Run: headless pygame with SDL's dummy video driver; simulated clock (each Clock.tick advances the game by its frame time, no real sleeping); random seed 0; keys injected as events and as key.get_pressed() state; no mouse input.
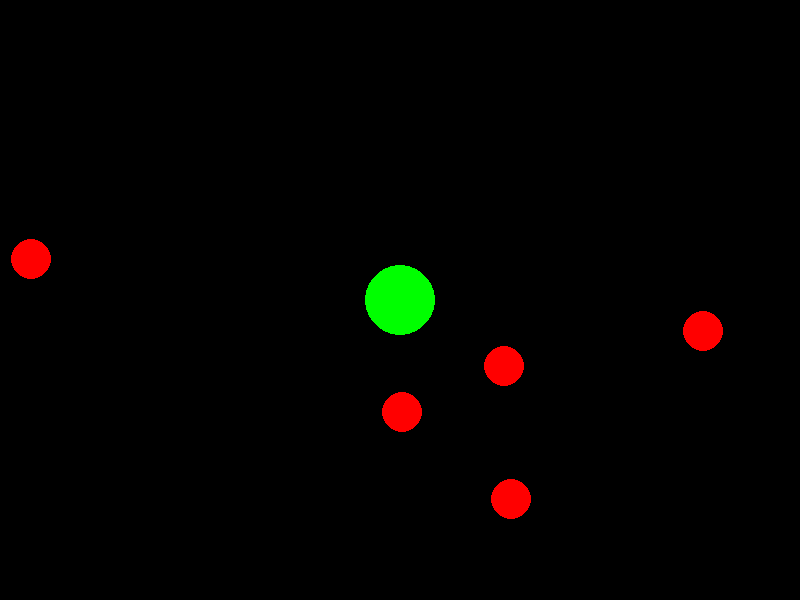
Frame 1 of 4 · flips 1–60 · no input
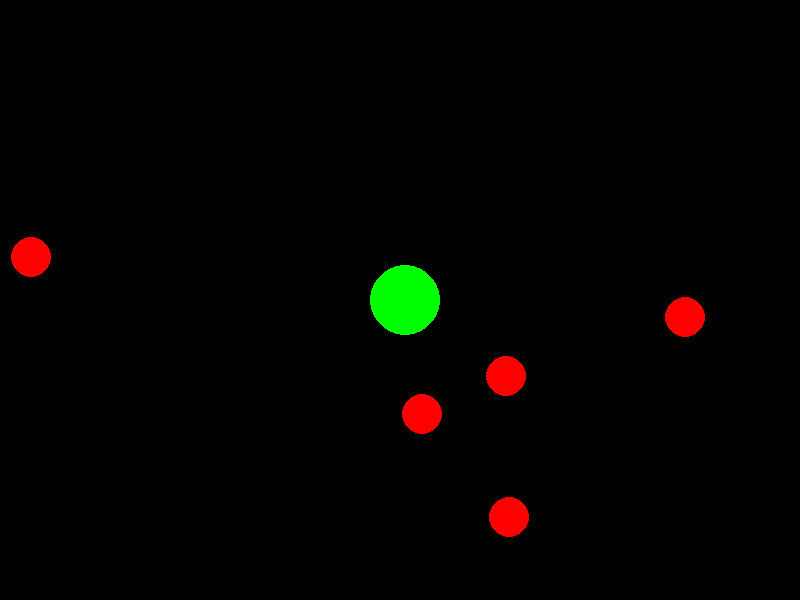
Frame 2 of 4 · flips 61–180 · tapped SPACE, RETURN · held RIGHT (→), D
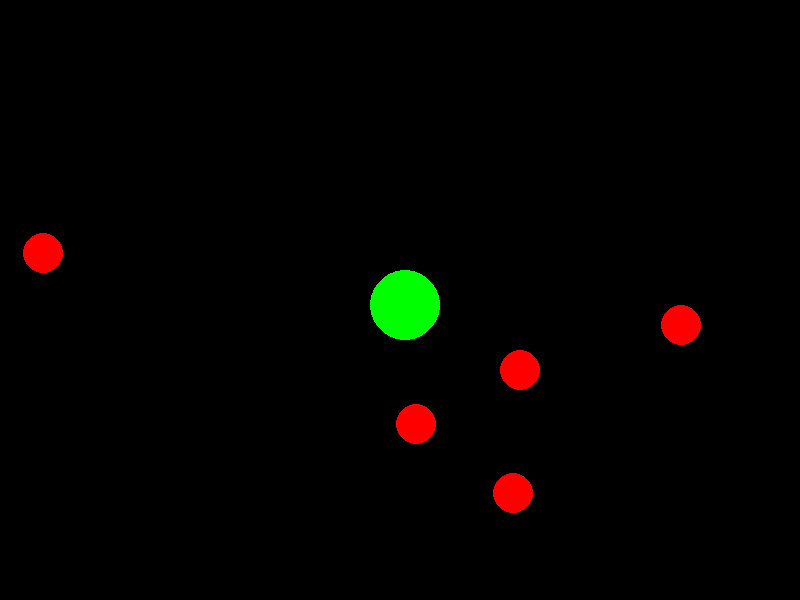
Frame 3 of 4 · flips 181–300 · held DOWN (↓), S
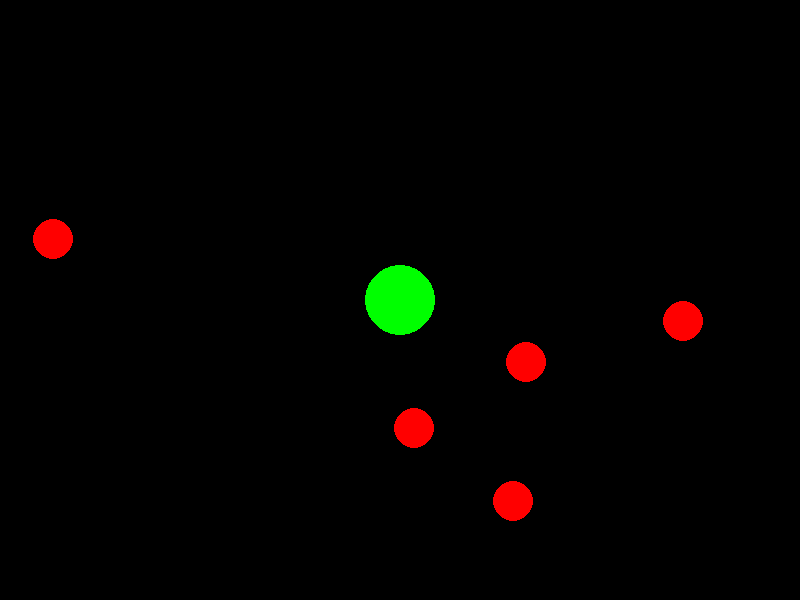
Frame 4 of 4 · flips 301–420 · held LEFT (←), A, UP (↑), W

The pygame program that drew these frames:

import pygame
import random

# Constants
SCREEN_WIDTH = 800
SCREEN_HEIGHT = 600
PLAYER_SIZE = 30
ENEMY_SIZE = 20
ENEMY_COUNT = 5

class PlayerBall:
    def __init__(self):
        self.size = PLAYER_SIZE
        self.position = (SCREEN_WIDTH // 2, SCREEN_HEIGHT // 2)

    def move(self, direction):
        x, y = self.position
        if direction == 'UP' and y - self.size > 0:
            self.position = (x, y - 5)
        elif direction == 'DOWN' and y + self.size < SCREEN_HEIGHT:
            self.position = (x, y + 5)
        elif direction == 'LEFT' and x - self.size > 0:
            self.position = (x - 5, y)
        elif direction == 'RIGHT' and x + self.size < SCREEN_WIDTH:
            self.position = (x + 5, y)

    def grow(self):
        self.size += 5

class EnemyBall:
    def __init__(self):
        self.size = ENEMY_SIZE
        self.position = (random.randint(0, SCREEN_WIDTH), random.randint(0, SCREEN_HEIGHT))

    def move(self):
        # Simple movement logic for enemy balls
        self.position = (self.position[0] + random.choice([-1, 1]), self.position[1] + random.choice([-1, 1]))
        # Keep enemy balls within screen bounds
        self.position = (max(0, min(SCREEN_WIDTH, self.position[0])), max(0, min(SCREEN_HEIGHT, self.position[1])))

class Game:
    def __init__(self):
        self.player_ball = PlayerBall()
        self.enemy_balls = [EnemyBall() for _ in range(ENEMY_COUNT)]
        self.score = 0
        self.running = True

    def start(self):
        pygame.init()
        self.screen = pygame.display.set_mode((SCREEN_WIDTH, SCREEN_HEIGHT))
        pygame.display.set_caption("Ball Game")
        self.main_loop()

    def main_loop(self):
        while self.running:
            self.update()
            self.check_collisions()
            self.render()

    def update(self):
        for event in pygame.event.get():
            if event.type == pygame.QUIT:
                self.running = False
            elif event.type == pygame.KEYDOWN:
                if event.key == pygame.K_UP:
                    self.player_ball.move('UP')
                elif event.key == pygame.K_DOWN:
                    self.player_ball.move('DOWN')
                elif event.key == pygame.K_LEFT:
                    self.player_ball.move('LEFT')
                elif event.key == pygame.K_RIGHT:
                    self.player_ball.move('RIGHT')

        for enemy in self.enemy_balls:
            enemy.move()

    def check_collisions(self):
        player_rect = pygame.Rect(self.player_ball.position[0], self.player_ball.position[1], self.player_ball.size, self.player_ball.size)
        for enemy in self.enemy_balls:
            enemy_rect = pygame.Rect(enemy.position[0], enemy.position[1], enemy.size, enemy.size)
            if player_rect.colliderect(enemy_rect):
                self.player_ball.grow()
                self.score += 1
                self.enemy_balls.remove(enemy)
                self.enemy_balls.append(EnemyBall())  # Respawn enemy ball

    def render(self):
        self.screen.fill((0, 0, 0))
        pygame.draw.circle(self.screen, (0, 255, 0), self.player_ball.position, self.player_ball.size)
        for enemy in self.enemy_balls:
            pygame.draw.circle(self.screen, (255, 0, 0), enemy.position, enemy.size)
        pygame.display.flip()

    def end_game(self):
        pygame.quit()

class Main:
    @staticmethod
    def main():
        game = Game()
        game.start()
        game.end_game()

if __name__ == "__main__":
    Main.main()
